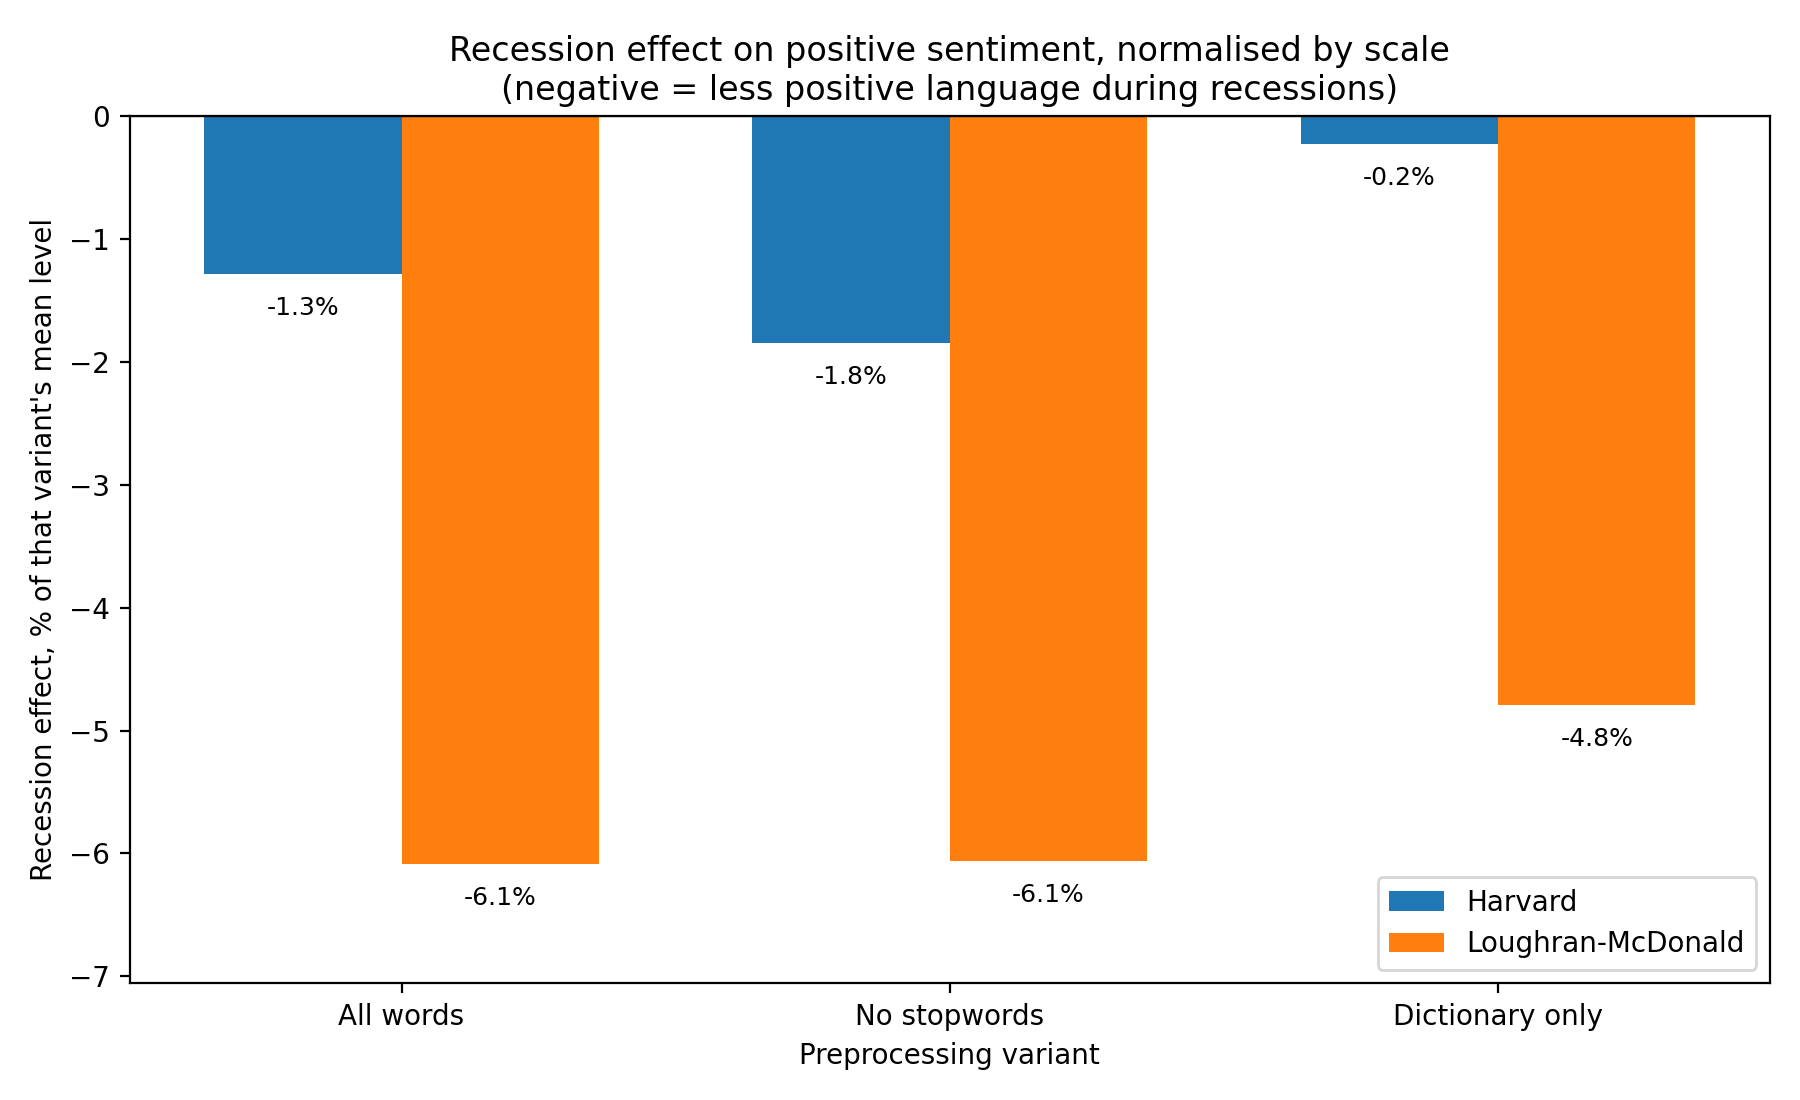

The data file committed next to this chart (first rows):
Dictionary, Variant, Quarters, Level_pp, Pos_Diff_pp, Neg_Diff_pp, Pos_Diff_pct_of_level
Harvard, All words, 268, 2.267, -0.0291, 0.0021, -1.283
Harvard, No stopwords, 268, 3.458, -0.0637, -0.0039, -1.843
Harvard, Dictionary only, 268, 23.87, -0.0532, 0.1893, -0.2228
Loughran-McDonald, All words, 268, 1.237, -0.0753, 0.025, -6.085
Loughran-McDonald, No stopwords, 268, 1.92, -0.1164, 0.0323, -6.059
Loughran-McDonald, Dictionary only, 268, 34.48, -1.653, 0.6171, -4.794
